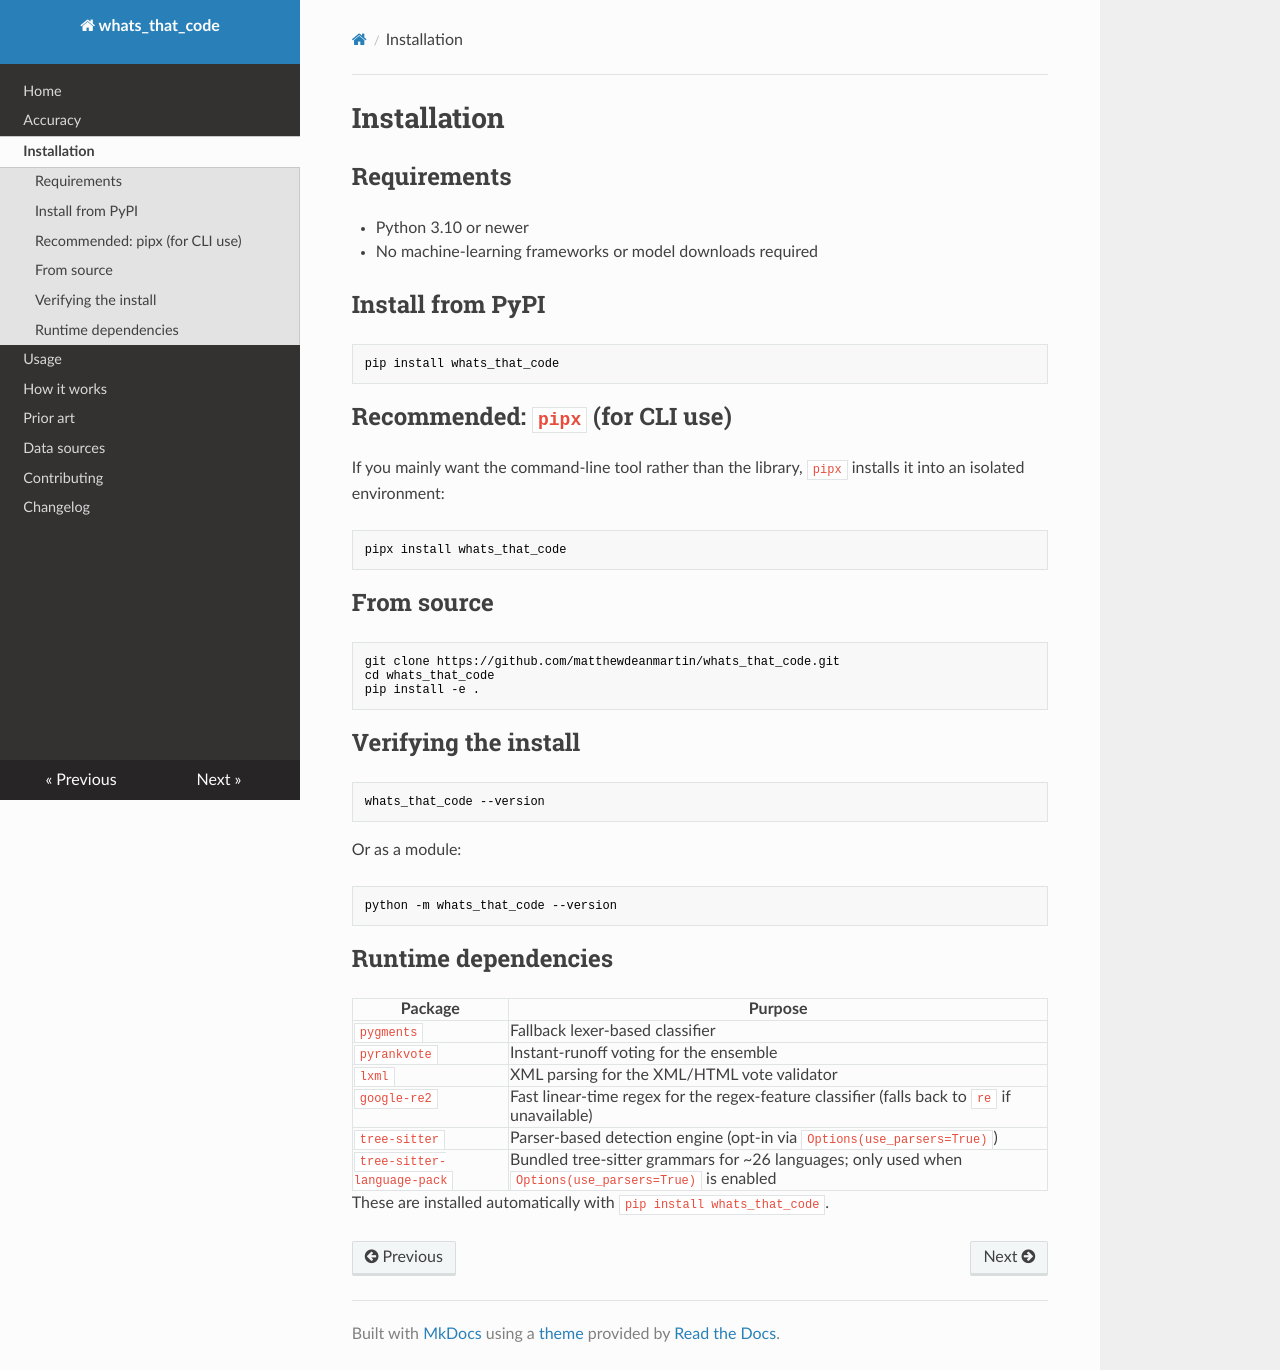

repository: matthewdeanmartin/whats_that_code · page: installation/index.html · generator: mkdocs

# Installation

## Requirements

- Python 3.10 or newer
- No machine-learning frameworks or model downloads required

## Install from PyPI

```bash
pip install whats_that_code
```

## Recommended: `pipx` (for CLI use)

If you mainly want the command-line tool rather than the library, `pipx` installs it into an isolated environment:

```bash
pipx install whats_that_code
```

## From source

```bash
git clone https://github.com/matthewdeanmartin/whats_that_code.git
cd whats_that_code
pip install -e .
```

## Verifying the install

```bash
whats_that_code --version
```

Or as a module:

```bash
python -m whats_that_code --version
```

## Runtime dependencies

| Package | Purpose |
|---------|---------|
| `pygments` | Fallback lexer-based classifier |
| `pyrankvote` | Instant-runoff voting for the ensemble |
| `lxml` | XML parsing for the XML/HTML vote validator |
| `google-re2` | Fast linear-time regex for the regex-feature classifier (falls back to `re` if unavailable) |
| `tree-sitter` | Parser-based detection engine (opt-in via `Options(use_parsers=True)`) |
| `tree-sitter-language-pack` | Bundled tree-sitter grammars for ~26 languages; only used when `Options(use_parsers=True)` is enabled |

These are installed automatically with `pip install whats_that_code`.
